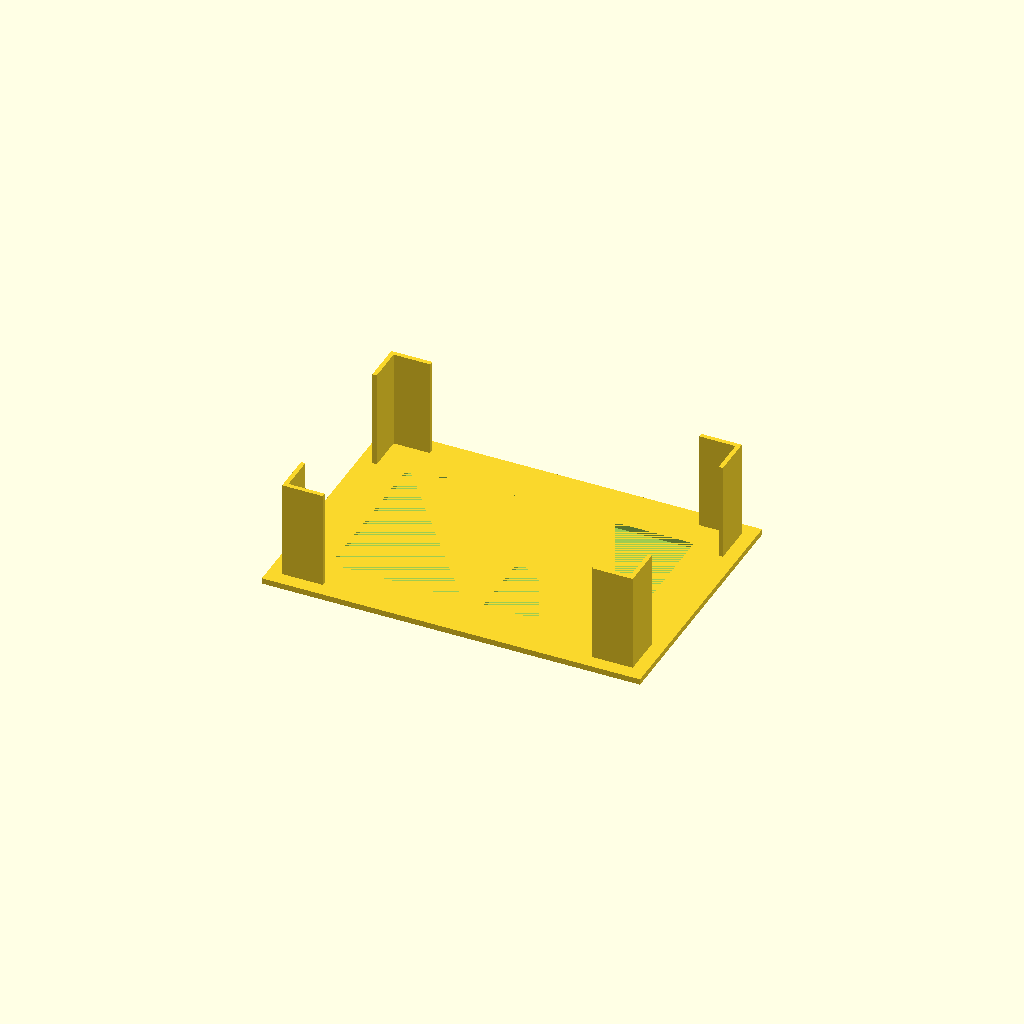
Cell 1: the model at its default parameters.
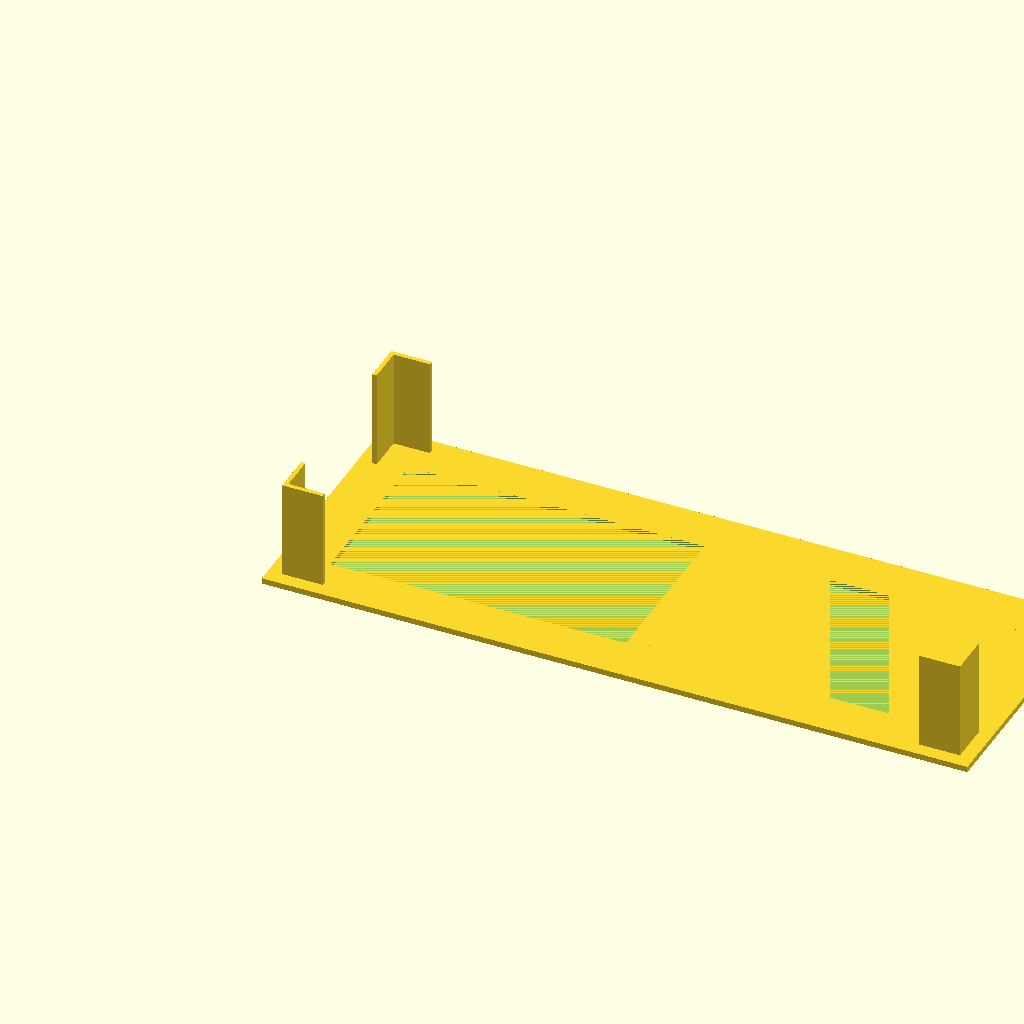
Cell 2: the same model with CardLength = 180.
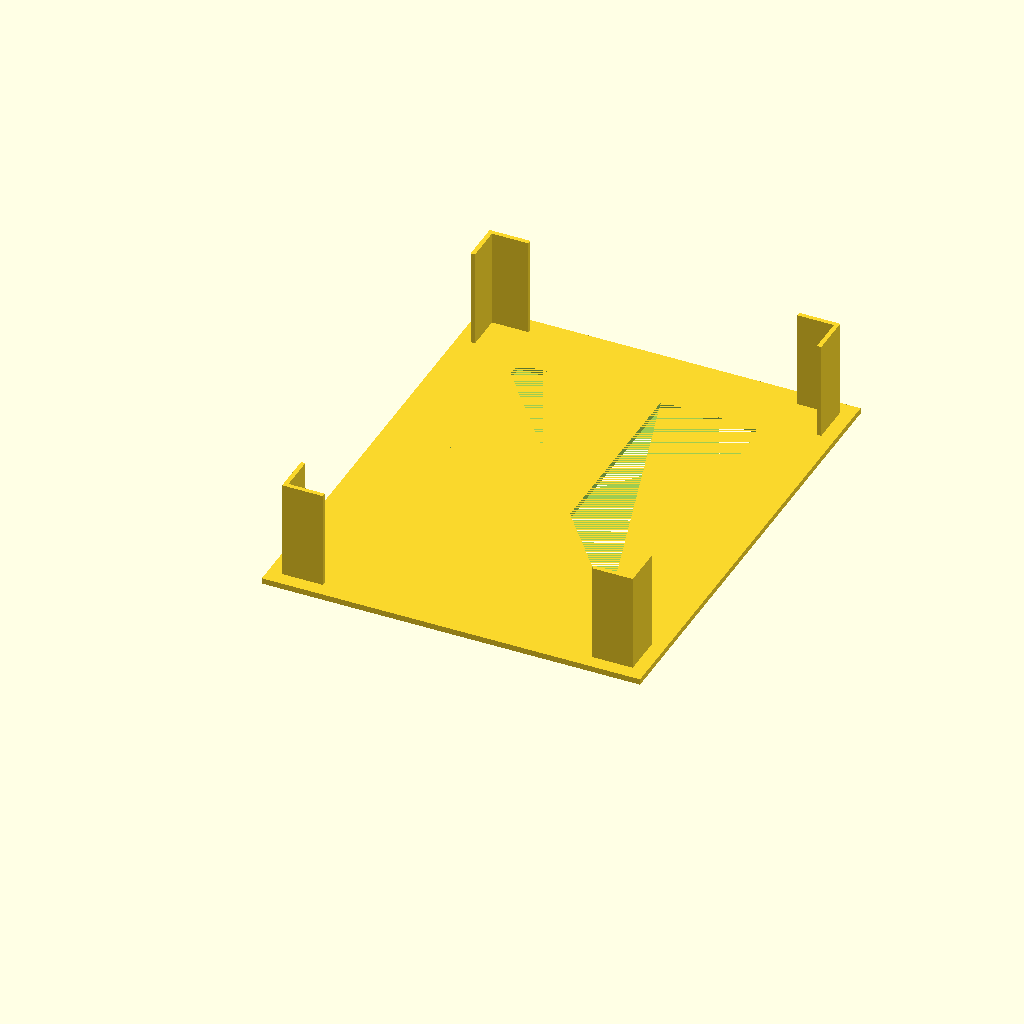
Cell 3: the same model with CardWidth = 116.
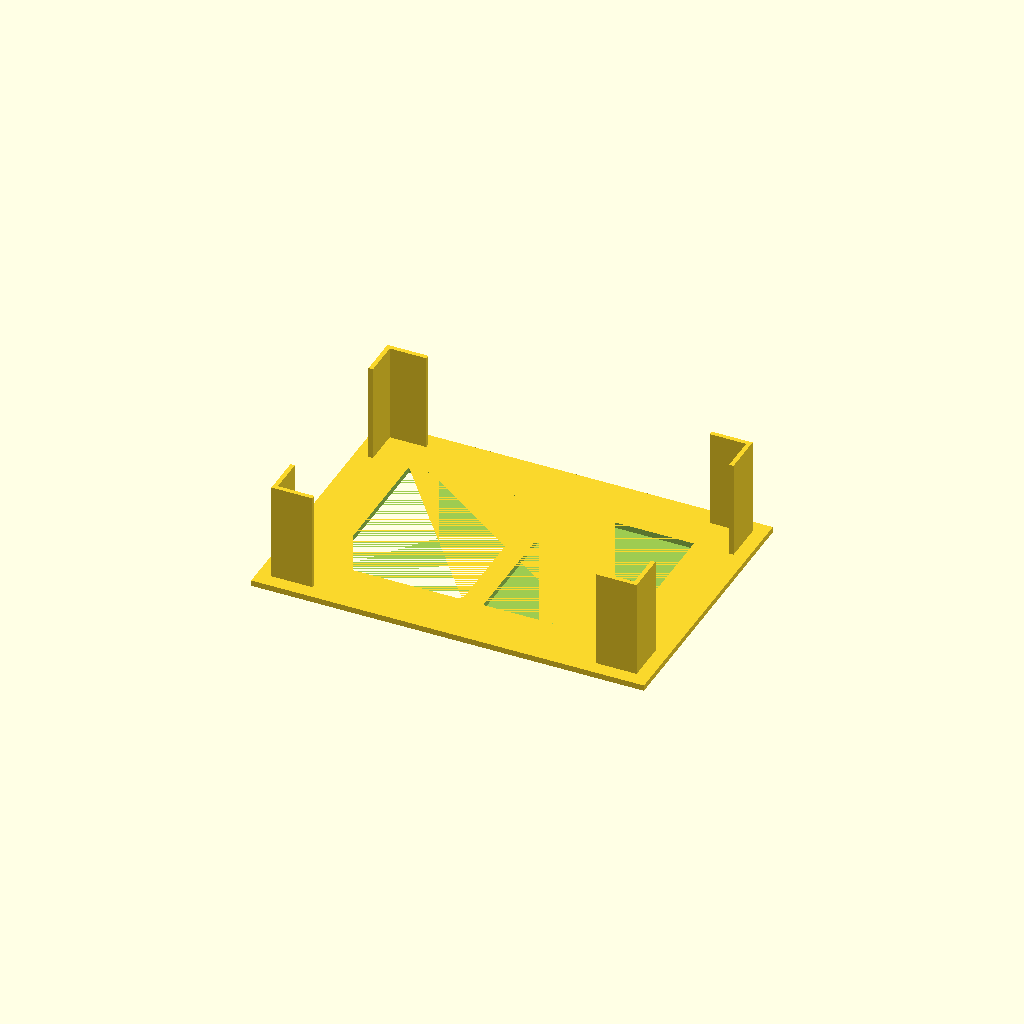
Cell 4: the same model with Tolerance = 4.
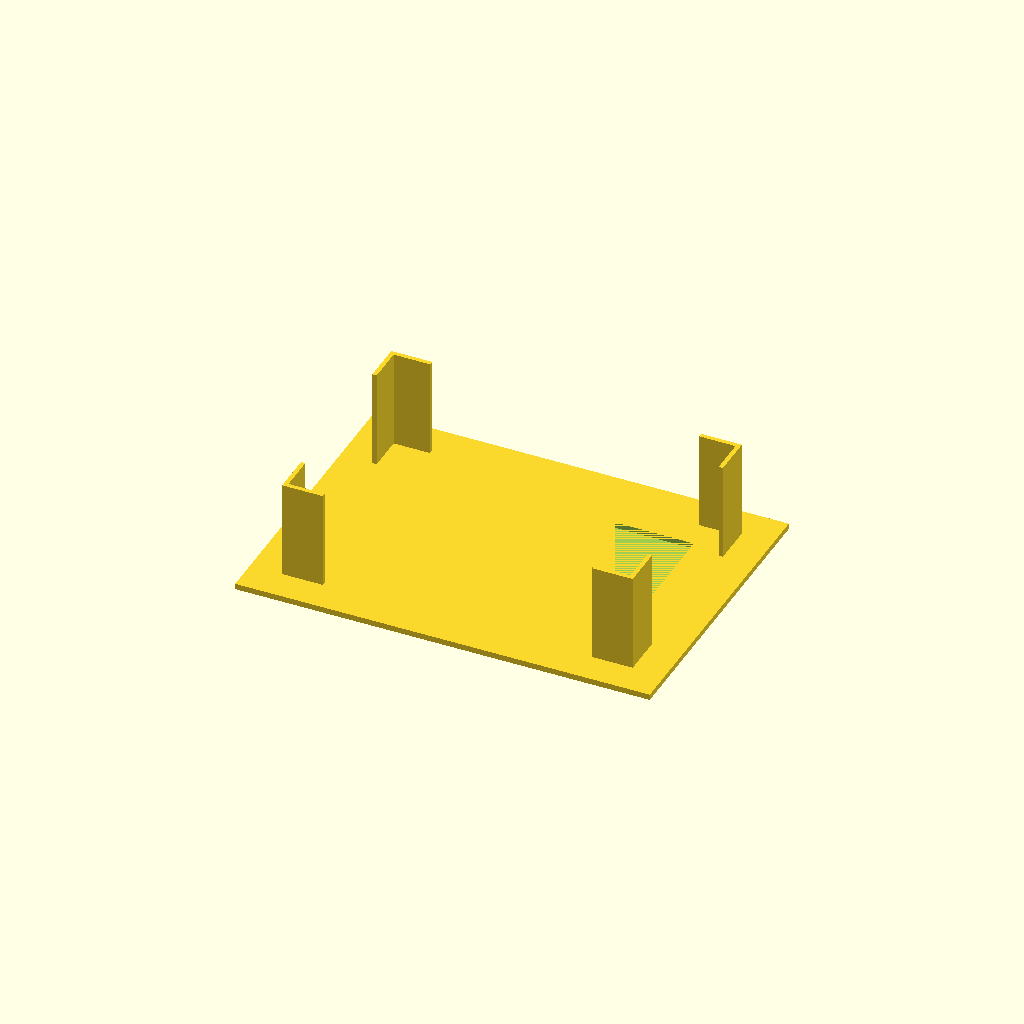
Cell 5 — OutsideSkirt set to 10, the other parameters unchanged.
One fixed orthographic camera (rotation 55°, 0°, 25°; colour scheme Cornfield) for every cell.
The OpenSCAD source (scadFiles/794138/1268072.scad):
// Card Holder



// Card Length

CardLength = 90;



// Card Width

CardWidth = 58;



// Tolerance

Tolerance = 2;



// Size Of Nozzle

SizeOfNozzle = 0.4;



// Outside Skirt

OutsideSkirt = 5;



//Wall Thickness In Layers

WallThicknessInLayers = 3;



//Wall Height

WallHeight = 27;



//Wall Length

WallLength = 10;



//BottomThickness

BottomThickness = 1.6;



//Cut Out Percentage

CutOutPercentage = 80;







WallThickness = WallThicknessInLayers * SizeOfNozzle;

Rim = CardWidth * ((100 - CutOutPercentage) / 2) / 100;

CutOutLength = (CardLength - 3 * Rim) / 2;

CutOutWidth = CardWidth * CutOutPercentage / 100;





// Bottom Layer

difference(){

	translate([	0 - Tolerance - OutsideSkirt,

					0 - Tolerance - OutsideSkirt,

					0])

	cube(size = [	CardLength + 2 * (Tolerance + OutsideSkirt),

						CardWidth + 2 * (Tolerance + OutsideSkirt),

						BottomThickness]);



	// Cut Out

	translate([	0 + Rim,0 + Rim,0])

	cube(size = [	CutOutLength,

						CutOutWidth,

						BottomThickness]);



	translate([	0 + 2 * Rim + CutOutLength,0 + Rim,0])

	cube(size = [	CutOutLength,

						CutOutWidth,

						BottomThickness]);



}





// Walls(LL)



	translate([	0 - Tolerance - WallThickness,

					0 - Tolerance - WallThickness,

				   BottomThickness])

	cube(size = [	WallThickness,

						WallThickness + WallLength,

						WallHeight]);



	translate([	0 - Tolerance - WallThickness,

					0 - Tolerance - WallThickness,

				   BottomThickness])

	cube(size = [	WallThickness + WallLength,

						WallThickness,

						WallHeight]);





// Walls(UL)



	translate([	0 - Tolerance - WallThickness,

					CardWidth + Tolerance - WallLength,

				   BottomThickness])

	cube(size = [	WallThickness,

						WallThickness + WallLength,

						WallHeight]);



	translate([	0 - Tolerance - WallThickness,

					CardWidth + Tolerance,

				   BottomThickness])

	cube(size = [	WallThickness + WallLength,

						WallThickness,

						WallHeight]);



// Walls(LR)



	translate([	CardLength + Tolerance - WallLength,

					0 - Tolerance - WallThickness,

				   BottomThickness])

	cube(size = [	WallThickness + WallLength,

						WallThickness,

						WallHeight]);



	translate([	CardLength + Tolerance,

					0 - Tolerance - WallThickness,

				   BottomThickness])

	cube(size = [	WallThickness,

						WallThickness + WallLength,

						WallHeight]);



// Walls(UR)



	translate([	CardLength + Tolerance - WallLength,

					CardWidth + Tolerance,

				   BottomThickness])

	cube(size = [	WallThickness + WallLength,

						WallThickness,

						WallHeight]);



	translate([	CardLength + Tolerance,

					CardWidth + Tolerance - WallLength,

				   BottomThickness])

	cube(size = [	WallThickness,

						WallThickness + WallLength,

						WallHeight]);
Parameter table extracted from the source (name, type, default, range or options):
CardLength: number, default 90
CardWidth: number, default 58
Tolerance: number, default 2
SizeOfNozzle: number, default 0.4
OutsideSkirt: number, default 5
WallThicknessInLayers: number, default 3
WallHeight: number, default 27
WallLength: number, default 10
BottomThickness: number, default 1.6
CutOutPercentage: number, default 80
